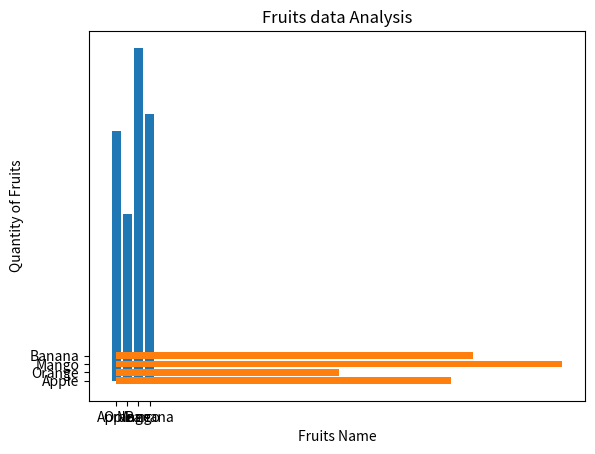

The matplotlib source for this figure:
import pandas as pd
import matplotlib.pylab as plt
x = pd.array(["Apple", "Orange", "Mango", "Banana"])
y = pd.array([30, 20, 40, 32])
plt.bar(x, y)
plt.title("Fruits data Analysis")
plt.xlabel("Fruits Name")
plt.ylabel("Quantity of Fruits")
plt.show()
plt.barh(x, y)
plt.title("Fruits data Analysis")
plt.xlabel("Fruits Name")
plt.ylabel("Quantity of Fruits")
plt.show()
